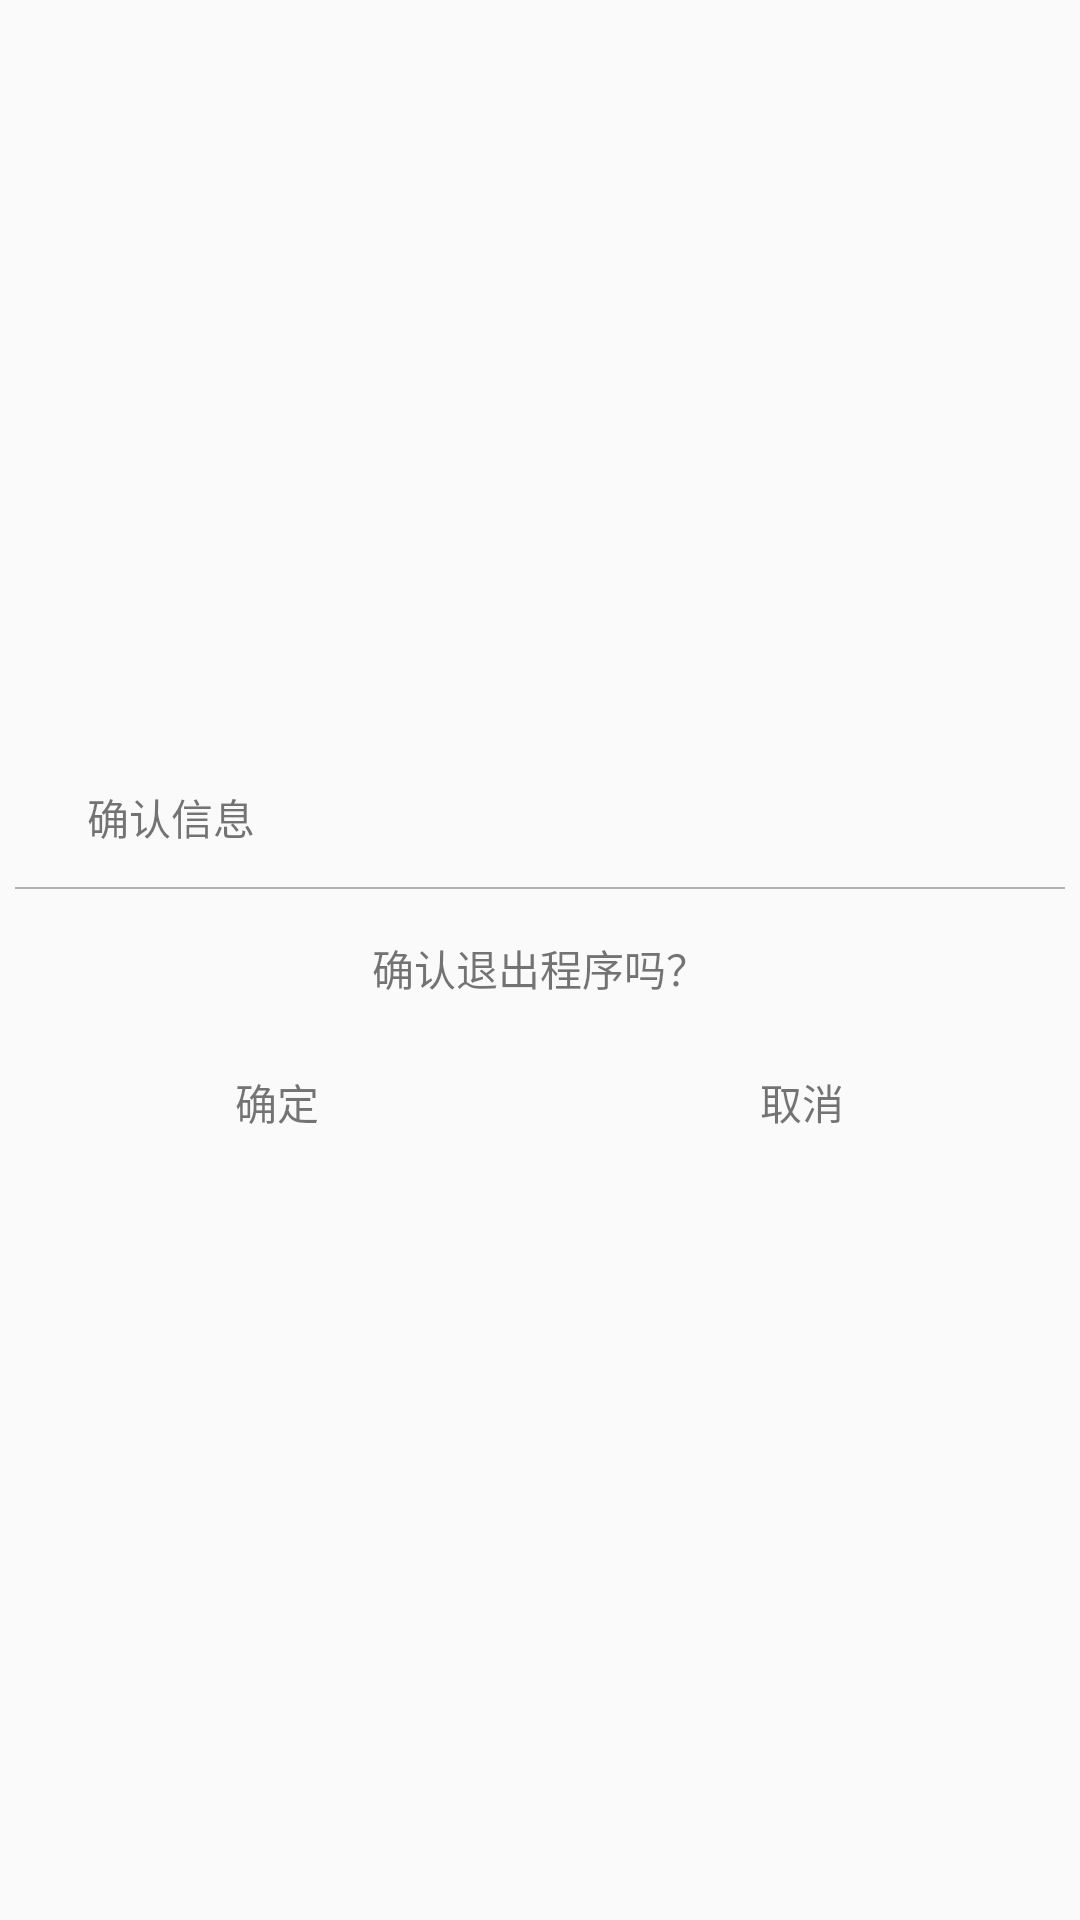

Produce the Android XML layout that renders to this screen, including the resource entries it uses.
<!-- AndroidManifest.xml: application theme AppTheme -->
<!-- res/layout/dialog_exit.xml -->
<?xml version="1.0" encoding="utf-8"?>
<LinearLayout xmlns:android="http://schemas.android.com/apk/res/android"
    android:layout_width="match_parent"
    android:layout_height="match_parent"
    android:layout_margin="26dp"
    android:gravity="center"
    android:orientation="vertical"
    android:padding="5dp">

    <LinearLayout
        android:layout_width="match_parent"
        android:layout_height="wrap_content"
        android:padding="8dp">

        <ImageView
            android:layout_width="wrap_content"
            android:layout_height="wrap_content"
            android:src="@drawable/exit" />

        <TextView
            android:layout_width="wrap_content"
            android:layout_height="wrap_content"
            android:layout_marginLeft="@dimen/fab_margin"
            android:text="确认信息" />
    </LinearLayout>

    <View
        android:layout_width="match_parent"
        android:layout_height="0.5dp"
        android:layout_marginTop="5dp"
        android:background="@color/common_h2" />

    <TextView
        android:layout_width="wrap_content"
        android:layout_height="wrap_content"
        android:layout_marginBottom="@dimen/fab_margin"
        android:layout_marginTop="@dimen/fab_margin"
        android:text="确认退出程序吗？" />

    <LinearLayout
        android:layout_width="match_parent"
        android:layout_height="wrap_content">

        <TextView
            android:id="@+id/tvSure"
            android:layout_width="0dp"
            android:layout_height="wrap_content"
            android:layout_weight="1"
            android:gravity="center"
            android:padding="8dp"
            android:text="确定" />

        <TextView
            android:id="@+id/tvCancel"
            android:layout_width="0dp"
            android:layout_height="wrap_content"
            android:layout_weight="1"
            android:gravity="center"
            android:padding="8dp"
            android:text="取消" />
    </LinearLayout>
</LinearLayout>
<!-- resources referenced by this layout -->
<resources>
  <color name="common_h2">#B2B2B2</color>
  <dimen name="fab_margin">16dp</dimen>
  <style name="AppTheme" parent="Theme.AppCompat.Light.DarkActionBar">
          
          <item name="colorPrimary">@color/colorPrimary</item>
          <item name="colorPrimaryDark">@color/colorPrimaryDark</item>
          <item name="colorAccent">@color/colorAccent</item>
  
          <item name="windowNoTitle">true</item>
          <item name="windowActionBar">true</item>
      </style>
  <color name="colorPrimary">#2badda</color>
  <color name="colorPrimaryDark">#2badda</color>
  <color name="colorAccent">#2badda</color>
</resources>
